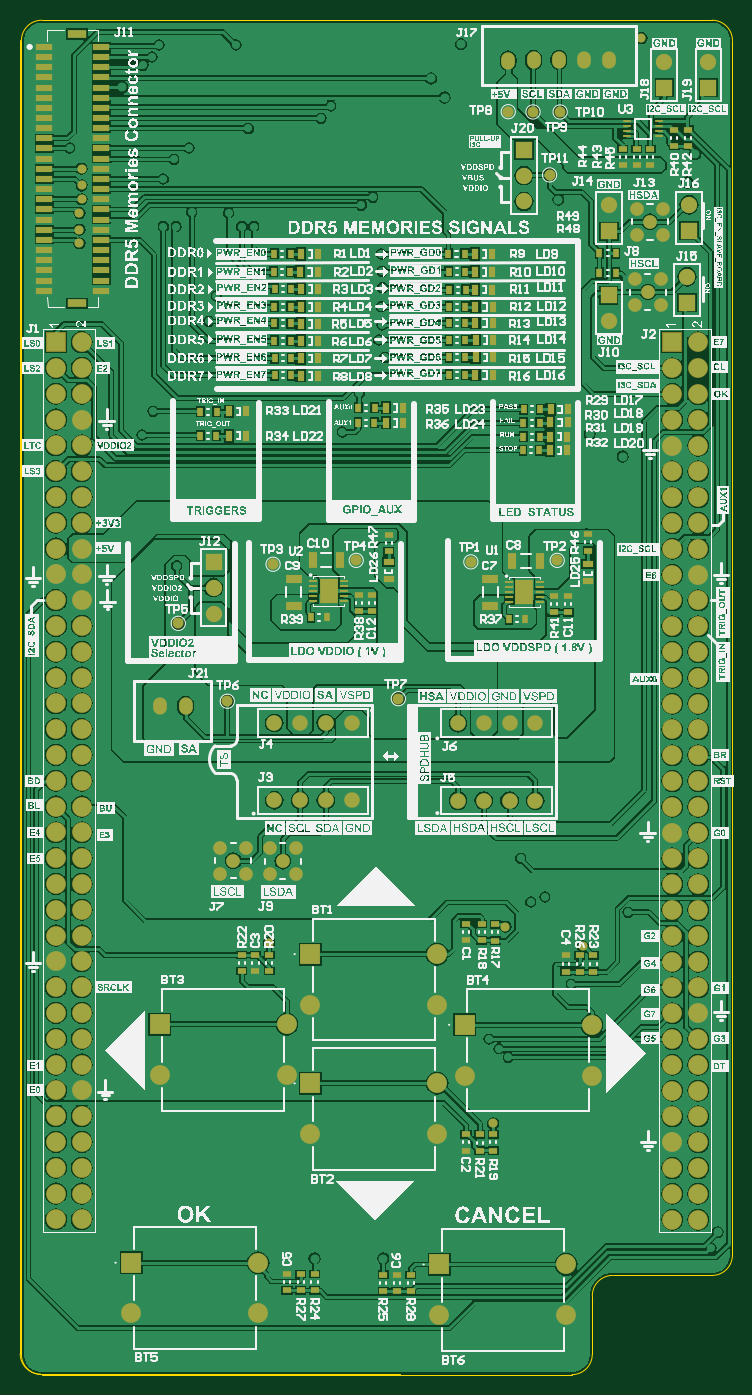
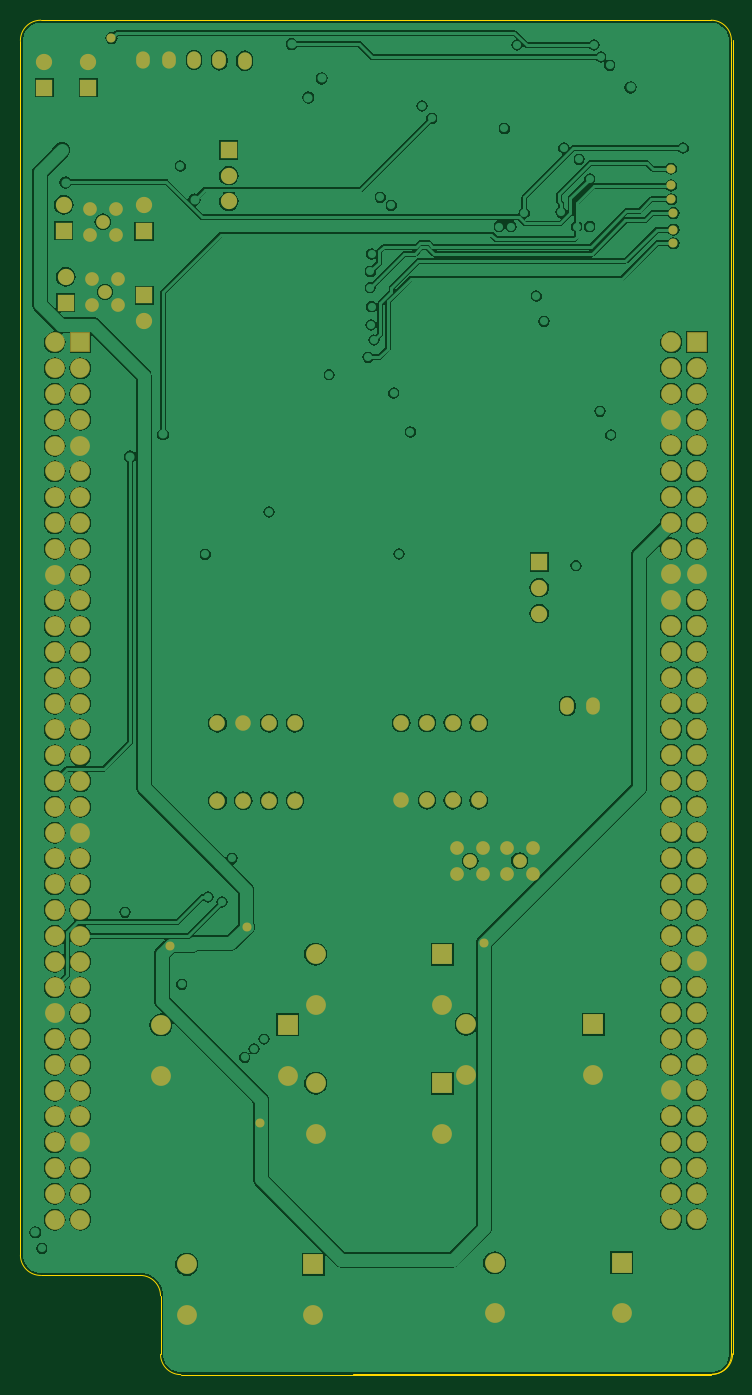
Circuit board: 10 layer files. Board 70.1 x 133.3 mm.
- bottom_copper: DDR5_Nucleo_Shield_PCB.GBL (112339 bytes)
- bottom_silk: DDR5_Nucleo_Shield_PCB.GBO (284 bytes)
- paste: DDR5_Nucleo_Shield_PCB.GBP (282 bytes)
- bottom_mask: DDR5_Nucleo_Shield_PCB.GBS (5280 bytes)
- outline: DDR5_Nucleo_Shield_PCB.GKO (287 bytes)
- outline: DDR5_Nucleo_Shield_PCB.GM1 (893 bytes)
- top_copper: DDR5_Nucleo_Shield_PCB.GTL (162515 bytes)
- top_silk: DDR5_Nucleo_Shield_PCB.GTO (1353338 bytes)
- paste: DDR5_Nucleo_Shield_PCB.GTP (5813 bytes)
- top_mask: DDR5_Nucleo_Shield_PCB.GTS (11079 bytes)

=== bottom_copper: DDR5_Nucleo_Shield_PCB.GBL (112339 bytes, source omitted) ===
=== bottom_silk: DDR5_Nucleo_Shield_PCB.GBO ===
G04*
G04 #@! TF.GenerationSoftware,Altium Limited,Altium Designer,21.3.2 (30)*
G04*
G04 Layer_Color=32896*
%FSLAX24Y24*%
%MOIN*%
G70*
G04*
G04 #@! TF.SameCoordinates,833F00A7-D450-4082-898E-3E871E1ABAC5*
G04*
G04*
G04 #@! TF.FilePolarity,Positive*
G04*
G01*
G75*
M02*

=== paste: DDR5_Nucleo_Shield_PCB.GBP ===
G04*
G04 #@! TF.GenerationSoftware,Altium Limited,Altium Designer,21.3.2 (30)*
G04*
G04 Layer_Color=128*
%FSLAX24Y24*%
%MOIN*%
G70*
G04*
G04 #@! TF.SameCoordinates,833F00A7-D450-4082-898E-3E871E1ABAC5*
G04*
G04*
G04 #@! TF.FilePolarity,Positive*
G04*
G01*
G75*
M02*

=== bottom_mask: DDR5_Nucleo_Shield_PCB.GBS ===
G04*
G04 #@! TF.GenerationSoftware,Altium Limited,Altium Designer,21.3.2 (30)*
G04*
G04 Layer_Color=16711935*
%FSLAX24Y24*%
%MOIN*%
G70*
G04*
G04 #@! TF.SameCoordinates,833F00A7-D450-4082-898E-3E871E1ABAC5*
G04*
G04*
G04 #@! TF.FilePolarity,Negative*
G04*
G01*
G75*
%ADD30C,0.0630*%
%ADD31R,0.0630X0.0630*%
%ADD32O,0.0531X0.0669*%
%ADD33C,0.0602*%
%ADD34C,0.0531*%
%ADD35R,0.0768X0.0768*%
%ADD36C,0.0768*%
%ADD37C,0.0768*%
%ADD38R,0.0768X0.0768*%
%ADD39C,0.0350*%
D30*
X19480Y45470D02*
D03*
Y46470D02*
D03*
X25800Y42550D02*
D03*
X26630Y50880D02*
D03*
X24920D02*
D03*
X25877Y45340D02*
D03*
X22770Y45320D02*
D03*
X22760Y40836D02*
D03*
X7449Y30500D02*
D03*
Y29500D02*
D03*
D31*
X19480Y47470D02*
D03*
X25800Y41550D02*
D03*
X26630Y49880D02*
D03*
X24920D02*
D03*
X25877Y44340D02*
D03*
X22770Y44320D02*
D03*
X22760Y41836D02*
D03*
X7449Y31500D02*
D03*
D32*
X5380Y25900D02*
D03*
X6360Y25910D02*
D03*
X18870Y50930D02*
D03*
X19850Y50940D02*
D03*
X20830Y50950D02*
D03*
X21810Y50960D02*
D03*
X22790Y50970D02*
D03*
D33*
X12800Y22260D02*
D03*
X11800D02*
D03*
X10800D02*
D03*
X9800D02*
D03*
X12800Y25260D02*
D03*
X11800D02*
D03*
X10800D02*
D03*
X9800D02*
D03*
X16920Y25250D02*
D03*
X17920D02*
D03*
X18920D02*
D03*
X19920D02*
D03*
Y22250D02*
D03*
X18920D02*
D03*
X17920D02*
D03*
X16920D02*
D03*
D34*
X24280Y41960D02*
D03*
X24780Y41460D02*
D03*
X23780D02*
D03*
Y42460D02*
D03*
X24780D02*
D03*
X24365Y44680D02*
D03*
X24865Y44180D02*
D03*
X23865D02*
D03*
Y45180D02*
D03*
X24865D02*
D03*
X10630Y20400D02*
D03*
X9630D02*
D03*
Y19400D02*
D03*
X10630D02*
D03*
X10130Y19900D02*
D03*
X8710Y20420D02*
D03*
X7710D02*
D03*
Y19420D02*
D03*
X8710D02*
D03*
X8210Y19920D02*
D03*
D35*
X25231Y40010D02*
D03*
X1340Y40020D02*
D03*
D36*
X25231Y39010D02*
D03*
Y38010D02*
D03*
Y37010D02*
D03*
X26231Y38010D02*
D03*
Y39010D02*
D03*
Y40010D02*
D03*
Y37010D02*
D03*
Y34010D02*
D03*
Y36010D02*
D03*
Y35010D02*
D03*
X25231Y34010D02*
D03*
Y35010D02*
D03*
Y36010D02*
D03*
Y31010D02*
D03*
Y30010D02*
D03*
Y29010D02*
D03*
X26231Y30010D02*
D03*
Y31010D02*
D03*
Y29010D02*
D03*
Y32010D02*
D03*
Y33010D02*
D03*
X25231Y32010D02*
D03*
Y33010D02*
D03*
Y23010D02*
D03*
Y22010D02*
D03*
X26231Y23010D02*
D03*
Y22010D02*
D03*
Y21010D02*
D03*
Y20010D02*
D03*
X25231D02*
D03*
Y21010D02*
D03*
Y26010D02*
D03*
Y25010D02*
D03*
Y24010D02*
D03*
X26231Y25010D02*
D03*
Y26010D02*
D03*
Y24010D02*
D03*
Y27010D02*
D03*
Y28010D02*
D03*
X25231Y27010D02*
D03*
Y28010D02*
D03*
Y19010D02*
D03*
X26231D02*
D03*
X25231Y7010D02*
D03*
Y6010D02*
D03*
X26231Y7010D02*
D03*
Y6010D02*
D03*
X25231Y12010D02*
D03*
Y11010D02*
D03*
X26231Y12010D02*
D03*
Y11010D02*
D03*
Y8010D02*
D03*
Y10010D02*
D03*
Y9010D02*
D03*
X25231Y8010D02*
D03*
Y9010D02*
D03*
Y10010D02*
D03*
Y15010D02*
D03*
Y14010D02*
D03*
Y13010D02*
D03*
X26231Y14010D02*
D03*
Y15010D02*
D03*
Y13010D02*
D03*
Y16010D02*
D03*
Y18010D02*
D03*
Y17010D02*
D03*
X25231Y16010D02*
D03*
Y17010D02*
D03*
Y18010D02*
D03*
X1340Y39020D02*
D03*
Y38020D02*
D03*
Y37020D02*
D03*
X2340Y38020D02*
D03*
Y39020D02*
D03*
Y40020D02*
D03*
Y37020D02*
D03*
Y34020D02*
D03*
Y36020D02*
D03*
Y35020D02*
D03*
X1340Y34020D02*
D03*
Y35020D02*
D03*
Y36020D02*
D03*
Y31020D02*
D03*
Y30020D02*
D03*
Y29020D02*
D03*
X2340Y30020D02*
D03*
Y31020D02*
D03*
Y29020D02*
D03*
Y32020D02*
D03*
Y33020D02*
D03*
X1340Y32020D02*
D03*
Y33020D02*
D03*
Y23020D02*
D03*
Y22020D02*
D03*
X2340Y23020D02*
D03*
Y22020D02*
D03*
Y21020D02*
D03*
Y20020D02*
D03*
X1340D02*
D03*
Y21020D02*
D03*
Y26020D02*
D03*
Y25020D02*
D03*
Y24020D02*
D03*
X2340Y25020D02*
D03*
Y26020D02*
D03*
Y24020D02*
D03*
Y27020D02*
D03*
Y28020D02*
D03*
X1340Y27020D02*
D03*
Y28020D02*
D03*
Y19020D02*
D03*
X2340D02*
D03*
X1340Y7020D02*
D03*
Y6020D02*
D03*
X2340Y7020D02*
D03*
Y6020D02*
D03*
X1340Y12020D02*
D03*
Y11020D02*
D03*
X2340Y12020D02*
D03*
Y11020D02*
D03*
Y8020D02*
D03*
Y10020D02*
D03*
Y9020D02*
D03*
X1340Y8020D02*
D03*
Y9020D02*
D03*
Y10020D02*
D03*
Y15020D02*
D03*
Y14020D02*
D03*
Y13020D02*
D03*
X2340Y14020D02*
D03*
Y15020D02*
D03*
Y13020D02*
D03*
Y16020D02*
D03*
Y18020D02*
D03*
Y17020D02*
D03*
X1340Y16020D02*
D03*
Y17020D02*
D03*
Y18020D02*
D03*
D37*
X21120Y2301D02*
D03*
X16199D02*
D03*
X21120Y4270D02*
D03*
X9181Y2370D02*
D03*
X4260D02*
D03*
X9181Y4338D02*
D03*
X10281Y11611D02*
D03*
X5360D02*
D03*
X10281Y13580D02*
D03*
X16121Y14332D02*
D03*
X11200D02*
D03*
X16121Y16300D02*
D03*
X22111Y11592D02*
D03*
X17190D02*
D03*
X22111Y13560D02*
D03*
X16120Y9322D02*
D03*
X11199D02*
D03*
X16120Y11290D02*
D03*
D38*
X16199Y4270D02*
D03*
X4260Y4338D02*
D03*
X5360Y13580D02*
D03*
X11200Y16300D02*
D03*
X17190Y13560D02*
D03*
X11199Y11290D02*
D03*
D39*
X24030Y51810D02*
D03*
X2333Y45557D02*
D03*
X2250Y45020D02*
D03*
Y44375D02*
D03*
Y43850D02*
D03*
X2340Y46090D02*
D03*
Y46738D02*
D03*
X9603Y16745D02*
D03*
X18285Y9736D02*
D03*
X21770Y16601D02*
D03*
X18760Y17360D02*
D03*
M02*

=== outline: DDR5_Nucleo_Shield_PCB.GKO ===
G04*
G04 #@! TF.GenerationSoftware,Altium Limited,Altium Designer,21.3.2 (30)*
G04*
G04 Layer_Color=16711935*
%FSLAX24Y24*%
%MOIN*%
G70*
G04*
G04 #@! TF.SameCoordinates,833F00A7-D450-4082-898E-3E871E1ABAC5*
G04*
G04*
G04 #@! TF.FilePolarity,Positive*
G04*
G01*
G75*
M02*

=== outline: DDR5_Nucleo_Shield_PCB.GM1 ===
G04*
G04 #@! TF.GenerationSoftware,Altium Limited,Altium Designer,21.3.2 (30)*
G04*
G04 Layer_Color=16711935*
%FSLAX24Y24*%
%MOIN*%
G70*
G04*
G04 #@! TF.SameCoordinates,833F00A7-D450-4082-898E-3E871E1ABAC5*
G04*
G04*
G04 #@! TF.FilePolarity,Positive*
G04*
G01*
G75*
%ADD15C,0.0039*%
D15*
X-47Y807D02*
G03*
X740Y20I787J0D01*
G01*
X26772Y3845D02*
G03*
X27559Y4633I0J787D01*
G01*
X0Y787D02*
G03*
X787Y0I787J0D01*
G01*
Y52496D02*
G03*
X0Y51709I0J-787D01*
G01*
X27559D02*
G03*
X26772Y52496I-787J0D01*
G01*
X22915Y3845D02*
G03*
X22127Y3058I0J-787D01*
G01*
X21340Y0D02*
G03*
X22127Y787I0J787D01*
G01*
X-47Y807D02*
Y51729D01*
X740Y20D02*
X14665D01*
X27559Y4633D02*
X27559Y51709D01*
X22915Y3845D02*
X26772D01*
X0Y787D02*
Y51709D01*
X787Y52496D02*
X26772D01*
X787Y0D02*
X14712D01*
X22127Y787D02*
Y3058D01*
X14712Y-0D02*
X21340Y-0D01*
M02*

=== top_copper: DDR5_Nucleo_Shield_PCB.GTL (162515 bytes, source omitted) ===
=== top_silk: DDR5_Nucleo_Shield_PCB.GTO (1353338 bytes, source omitted) ===
=== paste: DDR5_Nucleo_Shield_PCB.GTP ===
G04*
G04 #@! TF.GenerationSoftware,Altium Limited,Altium Designer,21.3.2 (30)*
G04*
G04 Layer_Color=8421504*
%FSLAX24Y24*%
%MOIN*%
G70*
G04*
G04 #@! TF.SameCoordinates,833F00A7-D450-4082-898E-3E871E1ABAC5*
G04*
G04*
G04 #@! TF.FilePolarity,Positive*
G04*
G01*
G75*
%ADD18R,0.0217X0.0315*%
%ADD19R,0.0650X0.0354*%
%ADD20R,0.0315X0.0217*%
%ADD21R,0.0394X0.0276*%
%ADD22R,0.0335X0.0118*%
%ADD23R,0.0354X0.0650*%
%ADD24R,0.0689X0.0976*%
%ADD25R,0.0315X0.0118*%
%ADD26R,0.0709X0.0335*%
%ADD27R,0.0630X0.0236*%
%ADD28R,0.0276X0.0394*%
D18*
X23035Y43466D02*
D03*
X22405D02*
D03*
X23035Y42700D02*
D03*
X22405D02*
D03*
X11859Y29346D02*
D03*
X11229D02*
D03*
X19535Y29270D02*
D03*
X18905D02*
D03*
X6930Y36398D02*
D03*
X7560D02*
D03*
X6935Y37328D02*
D03*
X7565D02*
D03*
X13045Y36890D02*
D03*
X13675D02*
D03*
X13056Y37470D02*
D03*
X13686D02*
D03*
X19445Y35825D02*
D03*
X20075D02*
D03*
X19460Y36357D02*
D03*
X20090D02*
D03*
X19460Y36888D02*
D03*
X20090D02*
D03*
X19470Y37420D02*
D03*
X20100D02*
D03*
X16579Y40766D02*
D03*
X17209D02*
D03*
X9805Y40076D02*
D03*
X10435D02*
D03*
X16579Y40096D02*
D03*
X17209D02*
D03*
X16579Y39426D02*
D03*
X17209D02*
D03*
X16579Y41386D02*
D03*
X17209D02*
D03*
X16579Y38756D02*
D03*
X17209D02*
D03*
X9805Y41396D02*
D03*
X10435D02*
D03*
X9814Y39391D02*
D03*
X10444D02*
D03*
X9814Y38736D02*
D03*
X10444D02*
D03*
X9805Y40746D02*
D03*
X10435D02*
D03*
X16589Y42046D02*
D03*
X17219D02*
D03*
X16550Y43440D02*
D03*
X17180D02*
D03*
X16565Y42756D02*
D03*
X17195D02*
D03*
X9800Y43446D02*
D03*
X10430D02*
D03*
X9814Y42086D02*
D03*
X10444D02*
D03*
X9782Y42748D02*
D03*
X10412D02*
D03*
D19*
X18168Y30850D02*
D03*
Y29787D02*
D03*
X10554D02*
D03*
Y30850D02*
D03*
D20*
X13574Y30235D02*
D03*
Y29605D02*
D03*
X21190Y30175D02*
D03*
Y29545D02*
D03*
X21970Y32570D02*
D03*
Y31940D02*
D03*
X14230Y32537D02*
D03*
Y31907D02*
D03*
X24375Y47503D02*
D03*
Y46873D02*
D03*
X23312Y47503D02*
D03*
Y46873D02*
D03*
X23844Y47503D02*
D03*
Y46873D02*
D03*
X25842Y48250D02*
D03*
Y47620D02*
D03*
X25311Y48255D02*
D03*
Y47625D02*
D03*
X20658Y30175D02*
D03*
Y29545D02*
D03*
X13094Y30234D02*
D03*
Y29604D02*
D03*
X15086Y3865D02*
D03*
Y3235D02*
D03*
X14023Y3245D02*
D03*
Y3875D02*
D03*
X14555Y3865D02*
D03*
Y3235D02*
D03*
X21110Y16247D02*
D03*
Y15617D02*
D03*
X21642Y16247D02*
D03*
Y15617D02*
D03*
X22173Y15617D02*
D03*
Y16247D02*
D03*
X11360Y3265D02*
D03*
Y3895D02*
D03*
X10828D02*
D03*
Y3265D02*
D03*
X10294Y3895D02*
D03*
Y3265D02*
D03*
X9072Y15637D02*
D03*
Y16267D02*
D03*
X8540D02*
D03*
Y15637D02*
D03*
X9603Y16267D02*
D03*
Y15637D02*
D03*
X18296Y9315D02*
D03*
Y8685D02*
D03*
X17764Y8680D02*
D03*
Y9310D02*
D03*
X17232Y8685D02*
D03*
Y9315D02*
D03*
X18370Y17455D02*
D03*
Y16825D02*
D03*
X17838Y16835D02*
D03*
Y17465D02*
D03*
X17234Y16835D02*
D03*
Y17465D02*
D03*
D21*
X21960Y31425D02*
D03*
Y30755D02*
D03*
X14230Y31503D02*
D03*
Y30834D02*
D03*
D22*
X24710Y47995D02*
D03*
Y48192D02*
D03*
Y48389D02*
D03*
Y48586D02*
D03*
X23470D02*
D03*
Y48389D02*
D03*
Y48192D02*
D03*
Y47995D02*
D03*
D23*
X11283Y31580D02*
D03*
X12346D02*
D03*
X19027Y31540D02*
D03*
X20090D02*
D03*
D24*
X11904Y30379D02*
D03*
X19497Y30339D02*
D03*
D25*
X12495Y30773D02*
D03*
Y30576D02*
D03*
Y30379D02*
D03*
Y30182D02*
D03*
Y29985D02*
D03*
X11314D02*
D03*
Y30182D02*
D03*
Y30379D02*
D03*
Y30576D02*
D03*
Y30773D02*
D03*
X20087Y30733D02*
D03*
Y30536D02*
D03*
Y30339D02*
D03*
Y30142D02*
D03*
Y29945D02*
D03*
X18906D02*
D03*
Y30142D02*
D03*
Y30339D02*
D03*
Y30536D02*
D03*
Y30733D02*
D03*
D26*
X2150Y41521D02*
D03*
Y51955D02*
D03*
D27*
X3095Y42014D02*
D03*
X890D02*
D03*
X3095Y42407D02*
D03*
X890D02*
D03*
X3095Y42801D02*
D03*
X890D02*
D03*
X3095Y43195D02*
D03*
X890D02*
D03*
X3095Y43588D02*
D03*
X890D02*
D03*
X3095Y43982D02*
D03*
X890D02*
D03*
X3095Y44376D02*
D03*
X890D02*
D03*
X3095Y44770D02*
D03*
X890D02*
D03*
X3095Y45163D02*
D03*
X890D02*
D03*
X3095Y45557D02*
D03*
X890D02*
D03*
X3095Y45951D02*
D03*
X890D02*
D03*
X3095Y46344D02*
D03*
X890D02*
D03*
X3095Y46738D02*
D03*
X890D02*
D03*
X3095Y47132D02*
D03*
X890D02*
D03*
X3095Y47525D02*
D03*
X890D02*
D03*
X3095Y47919D02*
D03*
X890D02*
D03*
X3095Y48313D02*
D03*
X890D02*
D03*
X3095Y48707D02*
D03*
X890D02*
D03*
X3095Y49100D02*
D03*
X890D02*
D03*
X3095Y49494D02*
D03*
X890D02*
D03*
X3095Y49888D02*
D03*
X890D02*
D03*
X3095Y50281D02*
D03*
X890D02*
D03*
X3095Y50675D02*
D03*
X890D02*
D03*
X3095Y51069D02*
D03*
X890D02*
D03*
X3095Y51462D02*
D03*
X890D02*
D03*
D28*
X8055Y36398D02*
D03*
X8724D02*
D03*
X8050Y37338D02*
D03*
X8719D02*
D03*
X14135Y36890D02*
D03*
X14805D02*
D03*
X14135Y37470D02*
D03*
X14805D02*
D03*
X20510Y37420D02*
D03*
X21179D02*
D03*
X20504Y36918D02*
D03*
X21173D02*
D03*
X20495Y36360D02*
D03*
X21165D02*
D03*
X20495Y35825D02*
D03*
X21165D02*
D03*
X17599Y40776D02*
D03*
X18268D02*
D03*
X17609Y40106D02*
D03*
X18278D02*
D03*
X10825Y40076D02*
D03*
X11494D02*
D03*
X10825Y41396D02*
D03*
X11494D02*
D03*
X10825Y38716D02*
D03*
X11494D02*
D03*
X10825Y39386D02*
D03*
X11494D02*
D03*
X10830Y40736D02*
D03*
X11500D02*
D03*
X17604Y39426D02*
D03*
X18273D02*
D03*
X17599Y38756D02*
D03*
X18269D02*
D03*
X17599Y41396D02*
D03*
X18268D02*
D03*
X17581Y42056D02*
D03*
X18250D02*
D03*
X17589Y42748D02*
D03*
X18258D02*
D03*
X17571Y43438D02*
D03*
X18240D02*
D03*
X10825Y43436D02*
D03*
X11494D02*
D03*
X10812Y42748D02*
D03*
X11481D02*
D03*
X10835Y42086D02*
D03*
X11504D02*
D03*
M02*

=== top_mask: DDR5_Nucleo_Shield_PCB.GTS (11079 bytes, source omitted) ===
